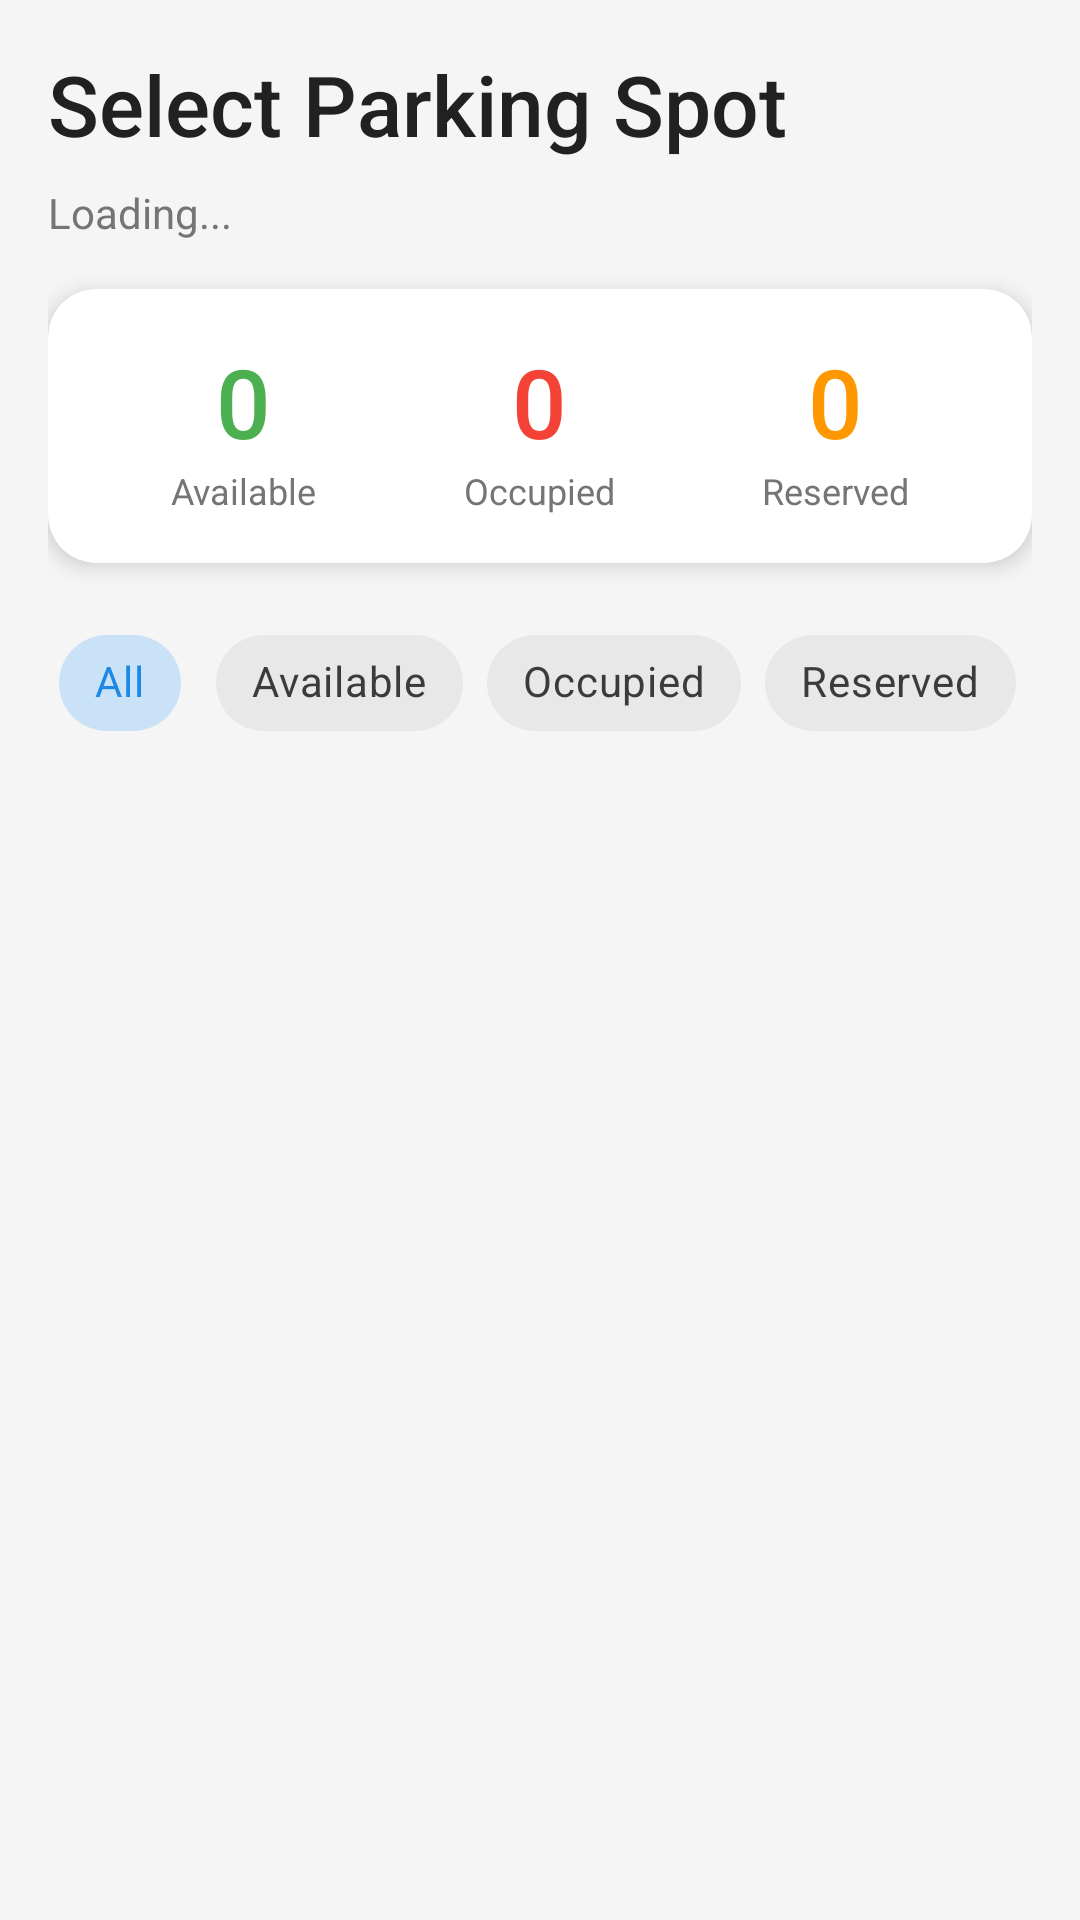

Android layout source for this screen:
<!-- AndroidManifest.xml: application theme Theme.LinkNPark -->
<!-- res/layout/fragment_parking_spot_selection.xml -->
<?xml version="1.0" encoding="utf-8"?>
<androidx.coordinatorlayout.widget.CoordinatorLayout xmlns:android="http://schemas.android.com/apk/res/android"
    xmlns:app="http://schemas.android.com/apk/res-auto"
    android:layout_width="match_parent"
    android:layout_height="match_parent"
    android:background="@color/background_secondary">

    <androidx.core.widget.NestedScrollView
        android:layout_width="match_parent"
        android:layout_height="match_parent">

        <LinearLayout
            android:orientation="vertical"
            android:layout_width="match_parent"
            android:layout_height="wrap_content"
            android:padding="16dp">

            
            <TextView
                android:layout_width="wrap_content"
                android:layout_height="wrap_content"
                android:text="Select Parking Spot"
                android:textColor="@color/text_primary"
                android:textSize="28sp"
                android:fontFamily="sans-serif-medium"
                android:layout_marginBottom="8dp" />

            <TextView
                android:id="@+id/tvParkingLotName"
                android:layout_width="wrap_content"
                android:layout_height="wrap_content"
                android:text="Loading..."
                android:textColor="@color/text_secondary"
                android:textSize="14sp"
                android:layout_marginBottom="16dp" />

            
            <androidx.cardview.widget.CardView
                android:layout_width="match_parent"
                android:layout_height="wrap_content"
                app:cardCornerRadius="16dp"
                app:cardElevation="4dp"
                android:layout_marginBottom="16dp">

                <LinearLayout
                    android:orientation="horizontal"
                    android:layout_width="match_parent"
                    android:layout_height="wrap_content"
                    android:padding="16dp"
                    android:weightSum="3">

                    <LinearLayout
                        android:orientation="vertical"
                        android:layout_width="0dp"
                        android:layout_height="wrap_content"
                        android:layout_weight="1"
                        android:gravity="center">

                        <TextView
                            android:id="@+id/tvAvailableCount"
                            android:layout_width="wrap_content"
                            android:layout_height="wrap_content"
                            android:text="0"
                            android:textColor="@color/status_available"
                            android:textSize="32sp"
                            android:fontFamily="sans-serif-medium" />

                        <TextView
                            android:layout_width="wrap_content"
                            android:layout_height="wrap_content"
                            android:text="Available"
                            android:textColor="@color/text_secondary"
                            android:textSize="12sp" />
                    </LinearLayout>

                    <LinearLayout
                        android:orientation="vertical"
                        android:layout_width="0dp"
                        android:layout_height="wrap_content"
                        android:layout_weight="1"
                        android:gravity="center">

                        <TextView
                            android:id="@+id/tvOccupiedCount"
                            android:layout_width="wrap_content"
                            android:layout_height="wrap_content"
                            android:text="0"
                            android:textColor="@color/status_occupied"
                            android:textSize="32sp"
                            android:fontFamily="sans-serif-medium" />

                        <TextView
                            android:layout_width="wrap_content"
                            android:layout_height="wrap_content"
                            android:text="Occupied"
                            android:textColor="@color/text_secondary"
                            android:textSize="12sp" />
                    </LinearLayout>

                    <LinearLayout
                        android:orientation="vertical"
                        android:layout_width="0dp"
                        android:layout_height="wrap_content"
                        android:layout_weight="1"
                        android:gravity="center">

                        <TextView
                            android:id="@+id/tvReservedCount"
                            android:layout_width="wrap_content"
                            android:layout_height="wrap_content"
                            android:text="0"
                            android:textColor="@color/status_reserved"
                            android:textSize="32sp"
                            android:fontFamily="sans-serif-medium" />

                        <TextView
                            android:layout_width="wrap_content"
                            android:layout_height="wrap_content"
                            android:text="Reserved"
                            android:textColor="@color/text_secondary"
                            android:textSize="12sp" />
                    </LinearLayout>

                </LinearLayout>
            </androidx.cardview.widget.CardView>

            
            <com.google.android.material.chip.ChipGroup
                android:id="@+id/chipGroupFilter"
                android:layout_width="match_parent"
                android:layout_height="wrap_content"
                android:layout_marginBottom="16dp"
                app:singleSelection="true"
                app:selectionRequired="true">

                <com.google.android.material.chip.Chip
                    android:id="@+id/chipAll"
                    style="@style/Widget.MaterialComponents.Chip.Choice"
                    android:layout_width="wrap_content"
                    android:layout_height="wrap_content"
                    android:text="All"
                    android:checked="true" />

                <com.google.android.material.chip.Chip
                    android:id="@+id/chipAvailable"
                    style="@style/Widget.MaterialComponents.Chip.Choice"
                    android:layout_width="wrap_content"
                    android:layout_height="wrap_content"
                    android:text="Available" />

                <com.google.android.material.chip.Chip
                    android:id="@+id/chipOccupied"
                    style="@style/Widget.MaterialComponents.Chip.Choice"
                    android:layout_width="wrap_content"
                    android:layout_height="wrap_content"
                    android:text="Occupied" />

                <com.google.android.material.chip.Chip
                    android:id="@+id/chipReserved"
                    style="@style/Widget.MaterialComponents.Chip.Choice"
                    android:layout_width="wrap_content"
                    android:layout_height="wrap_content"
                    android:text="Reserved" />

            </com.google.android.material.chip.ChipGroup>

            
            <androidx.recyclerview.widget.RecyclerView
                android:id="@+id/rvParkingSpots"
                android:layout_width="match_parent"
                android:layout_height="wrap_content"
                android:nestedScrollingEnabled="false" />

        </LinearLayout>
    </androidx.core.widget.NestedScrollView>

    
    <ProgressBar
        android:id="@+id/progressBar"
        android:layout_width="wrap_content"
        android:layout_height="wrap_content"
        android:layout_gravity="center"
        android:visibility="gone" />

</androidx.coordinatorlayout.widget.CoordinatorLayout>
<!-- resources referenced by this layout -->
<resources>
  <color name="background_secondary">#F5F5F5</color>
  <color name="status_available">#4CAF50</color>
  <color name="status_occupied">#F44336</color>
  <color name="status_reserved">#FF9800</color>
  <color name="text_primary">#212121</color>
  <color name="text_secondary">#757575</color>
  <style name="Theme.LinkNPark" parent="Theme.MaterialComponents.DayNight.NoActionBar">
          
          <item name="colorPrimary">@color/primary_blue</item>
          <item name="colorPrimaryVariant">@color/primary_blue_dark</item>
          <item name="colorOnPrimary">@color/white</item>
          
          
          <item name="colorSecondary">@color/accent_green</item>
          <item name="colorSecondaryVariant">@color/accent_green</item>
          <item name="colorOnSecondary">@color/white</item>
          
          
          <item name="android:colorBackground">@color/background_primary</item>
          <item name="colorSurface">@color/background_card</item>
          <item name="colorOnSurface">@color/text_primary</item>
          
          
          <item name="android:statusBarColor">@color/primary_blue_dark</item>
          <item name="android:windowLightStatusBar" tools:targetApi="m">false</item>
          
          
          <item name="android:textColorPrimary">@color/text_primary</item>
          <item name="android:textColorSecondary">@color/text_secondary</item>
          <item name="android:textColorHint">@color/text_hint</item>
      </style>
  <color name="primary_blue">#1E88E5</color>
  <color name="primary_blue_dark">#1565C0</color>
  <color name="white">#FFFFFF</color>
  <color name="accent_green">#4CAF50</color>
  <color name="background_primary">#FFFFFF</color>
  <color name="background_card">#FFFFFF</color>
  <color name="text_hint">#BDBDBD</color>
</resources>
